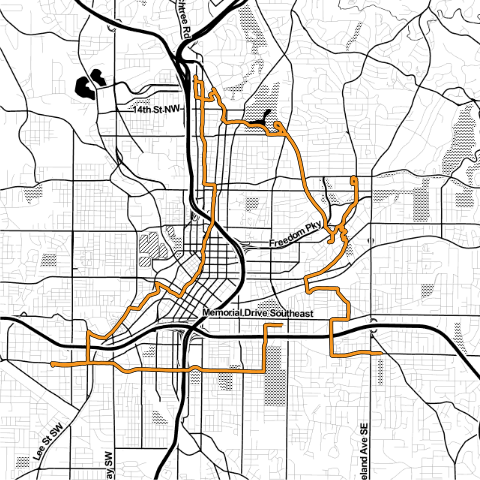

Values plotted in this chart, from the file beside it:
No, Latitude, Longitude, Altitude, Depth, Heartrate, Date, Time
11564, 33.75, -84.37, 328.4, 0.000, , 2013/03/09, 16:16:05
11565, 33.75, -84.37, 320.3, 0.000, , 2013/03/09, 16:16:11
11566, 33.75, -84.37, 320.7, 0.000, , 2013/03/09, 16:16:14
11567, 33.75, -84.37, 317.9, 0.000, , 2013/03/09, 16:16:19
11568, 33.75, -84.37, 316.4, 0.000, , 2013/03/09, 16:16:23
11569, 33.75, -84.37, 320.3, 0.000, , 2013/03/09, 16:16:32
11570, 33.75, -84.37, 316.9, 0.000, , 2013/03/09, 16:16:37
11571, 33.75, -84.37, 312.6, 0.000, , 2013/03/09, 16:16:44
11572, 33.75, -84.37, 312.1, 0.000, , 2013/03/09, 16:16:50
11573, 33.75, -84.37, 315.9, 0.000, , 2013/03/09, 16:16:54
11574, 33.75, -84.37, 317.4, 0.000, , 2013/03/09, 16:17:00
11575, 33.75, -84.37, 314.0, 0.000, , 2013/03/09, 16:17:08
11576, 33.75, -84.37, 311.6, 0.000, , 2013/03/09, 16:17:14
11577, 33.75, -84.37, 310.2, 0.000, , 2013/03/09, 16:17:18
11578, 33.75, -84.37, 310.2, 0.000, , 2013/03/09, 16:17:22
11579, 33.75, -84.37, 309.7, 0.000, , 2013/03/09, 16:17:24
11580, 33.75, -84.37, 309.7, 0.000, , 2013/03/09, 16:17:29
11581, 33.75, -84.37, 308.7, 0.000, , 2013/03/09, 16:17:34
11582, 33.75, -84.37, 308.7, 0.000, , 2013/03/09, 16:17:35
11583, 33.74, -84.37, 310.6, 0.000, , 2013/03/09, 16:17:44
11584, 33.74, -84.37, 314.5, 0.000, , 2013/03/09, 16:17:47
11585, 33.74, -84.37, 320.3, 0.000, , 2013/03/09, 16:17:52
11586, 33.74, -84.37, 321.7, 0.000, , 2013/03/09, 16:17:57
11587, 33.74, -84.37, 318.8, 0.000, , 2013/03/09, 16:18:02
11588, 33.74, -84.37, 315.9, 0.000, , 2013/03/09, 16:18:09
11589, 33.74, -84.37, 315.4, 0.000, , 2013/03/09, 16:18:12
11590, 33.74, -84.37, 315.0, 0.000, , 2013/03/09, 16:18:16
11591, 33.74, -84.37, 317.9, 0.000, , 2013/03/09, 16:18:20
11592, 33.74, -84.37, 315.0, 0.000, , 2013/03/09, 16:18:23
11593, 33.74, -84.37, 309.7, 0.000, , 2013/03/09, 16:18:30
11594, 33.74, -84.37, 309.7, 0.000, , 2013/03/09, 16:18:31
11595, 33.74, -84.37, 307.8, 0.000, , 2013/03/09, 16:18:34
11596, 33.74, -84.37, 305.8, 0.000, , 2013/03/09, 16:18:39
11597, 33.74, -84.37, 303.9, 0.000, , 2013/03/09, 16:18:44
11598, 33.74, -84.37, 303.0, 0.000, , 2013/03/09, 16:18:45
11599, 33.74, -84.37, 299.6, 0.000, , 2013/03/09, 16:18:50
11600, 33.74, -84.37, 297.2, 0.000, , 2013/03/09, 16:18:55
11601, 33.74, -84.37, 295.3, 0.000, , 2013/03/09, 16:18:59
11602, 33.74, -84.37, 293.8, 0.000, , 2013/03/09, 16:19:04
11603, 33.74, -84.37, 297.2, 0.000, , 2013/03/09, 16:19:09
11604, 33.74, -84.37, 294.8, 0.000, , 2013/03/09, 16:19:15
11605, 33.74, -84.37, 294.3, 0.000, , 2013/03/09, 16:19:19
11606, 33.74, -84.37, 294.3, 0.000, , 2013/03/09, 16:19:25
11607, 33.74, -84.37, 294.8, 0.000, , 2013/03/09, 16:19:28
11608, 33.74, -84.37, 296.2, 0.000, , 2013/03/09, 16:19:31
11609, 33.74, -84.37, 296.7, 0.000, , 2013/03/09, 16:19:35
11610, 33.74, -84.37, 297.2, 0.000, , 2013/03/09, 16:19:41
11611, 33.74, -84.37, 297.2, 0.000, , 2013/03/09, 16:19:42
11612, 33.74, -84.37, 299.1, 0.000, , 2013/03/09, 16:19:49
11613, 33.74, -84.37, 298.1, 0.000, , 2013/03/09, 16:19:55
11614, 33.74, -84.37, 298.1, 0.000, , 2013/03/09, 16:19:58
11615, 33.74, -84.37, 297.2, 0.000, , 2013/03/09, 16:20:02
11616, 33.74, -84.37, 296.2, 0.000, , 2013/03/09, 16:20:10
11617, 33.74, -84.37, 294.3, 0.000, , 2013/03/09, 16:20:16
11618, 33.74, -84.37, 294.8, 0.000, , 2013/03/09, 16:20:24
11619, 33.74, -84.37, 294.8, 0.000, , 2013/03/09, 16:20:29
11620, 33.74, -84.38, 295.3, 0.000, , 2013/03/09, 16:20:36
11621, 33.74, -84.38, 296.2, 0.000, , 2013/03/09, 16:20:42
11622, 33.74, -84.38, 299.6, 0.000, , 2013/03/09, 16:20:48
11623, 33.74, -84.38, 305.4, 0.000, , 2013/03/09, 16:20:54
... 1,561 more rows
